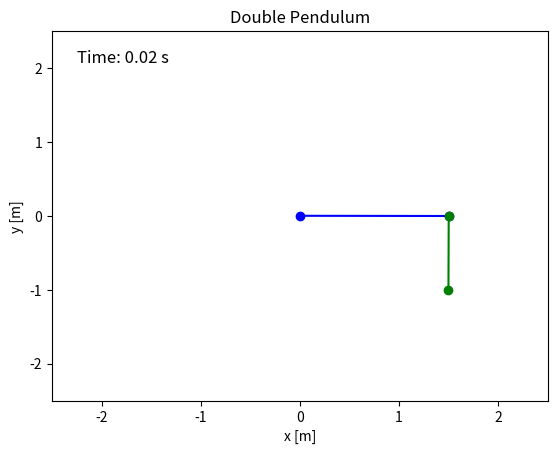

Python code for this plot:
import numpy as np
import matplotlib.pyplot as plt
from matplotlib.animation import FuncAnimation

g = 9.81

class DoublePendulum:
    def __init__(self, l1 = 1.5, l2 = 1, m1 = 1.5, m2 = 1, theta1 = 90, theta2 = 0, omega1 = 10, omega2 = -8, T = 5, dt = 0.01):
        #duljine njihala
        self.l1 = l1
        self.l2 = l2
        #mase njihala
        self.m1 = m1
        self.m2 = m2
        #početni kutevi otklona [stupnjevi]
        self.theta1 = [np.radians(theta1)]            
        self.theta2 = [np.radians(theta2)]
        #početne kutne brzine [stupnjevi / s]
        self.omega1 = [np.radians(omega1)]        
        self.omega2 = [np.radians(omega2)]

        self.T = T      #trajanje gibanja
        self.dt = dt    #vremenski korak
        self.t = 0

        self.x1, self.y1, self.x2, self.y2 = [], [], [], []

        self.pend1 = None
        self.pend2 = None
        self.timer_text = None
        self.animation = None

    def diff_solve(self, theta1, theta2, omega1, omega2):
        theta1_ = omega1
        theta2_ = omega2

        denom = 2 * self.m1 + self.m2 - self.m2 * np.cos(2*(theta1 - theta2))
        omega1_ = - g * (2 * self.m1 + self.m1) * np.sin(theta1) - self.m2 * g * np.sin(theta1 - 2 * theta2) - 2 * np.sin(theta1 - theta2) * self.m2 * (self.l2 * omega2**2 + self.l1 * np.cos(theta1 -theta2) * omega1) / (self.l1 * denom)
        omega2_ = 2 * np.sin(theta1 - theta2) * (self.l1 * (self.m1 + self.m2) * omega1**2 + g * (self.m1 + self.m2) * np.cos(theta1) + self.l2 * self.m2 * np.cos(theta1 - theta2) * omega2**2) / (self.l2 * denom)
        return theta1_, theta2_, omega1_, omega2_
    
    def __move(self, frame):
        theta1_, theta2_, omega1_, omega2_ = self.diff_solve(self.theta1[-1], self.theta2[-1], self.omega1[-1], self.omega2[-1])

        self.theta1.append(self.theta1[-1] + theta1_ * self.dt)        
        self.theta2.append(self.theta2[-1] + theta2_ * self.dt)
        self.omega1.append(self.omega1[-1] + omega1_ * self.dt)
        self.omega2.append(self.omega2[-1] + omega2_ * self.dt)

        x1 = self.l1 * np.sin(self.theta1[-1])
        y1 = - self.l1 * np.cos(self.theta1[-1])        
        
        x2 = x1 + self.l2 * np.sin(self.theta2[-1])
        y2 = y1 - self.l2 * np.cos(self.theta2[-1])

        self.x1.append(x1)
        self.y1.append(y1)
        self.x2.append(x2)
        self.y2.append(y2)

        self.pend1.set_data([0, x1], [0, y1])
        self.pend2.set_data([x1, x2], [y1, y2])

        self.t += self.dt
        self.timer_text.set_text("Time: {:.2f} s".format(self.t))

        if self.t >= self.T:
            self.animation.event_source.stop()
            plt.close()

        return self.pend1, self.pend2, self.timer_text
    
    def animate(self):
        fig, ax = plt.subplots()
        l = self.l1 + self.l2
        ax.set_xlim(-l, l)
        ax.set_ylim(-l, l)
        plt.title("Double Pendulum")
        plt.xlabel("x [m]")
        plt.ylabel("y [m]")

        self.pend1, = ax.plot([], [], 'bo-')
        self.pend2, = ax.plot([], [], 'go-')
        self.timer_text = ax.text(
            0.05,
            0.95,
            "",
            transform=ax.transAxes,
            ha="left",
            va="top",
            fontsize=12
        )
        self.animation = FuncAnimation(
            fig,
            self.__move,
            frames = int(self.T / self.dt),
            interval = self.dt,
            blit = True
        )

        plt.show()

pend = DoublePendulum()
pend.animate()
